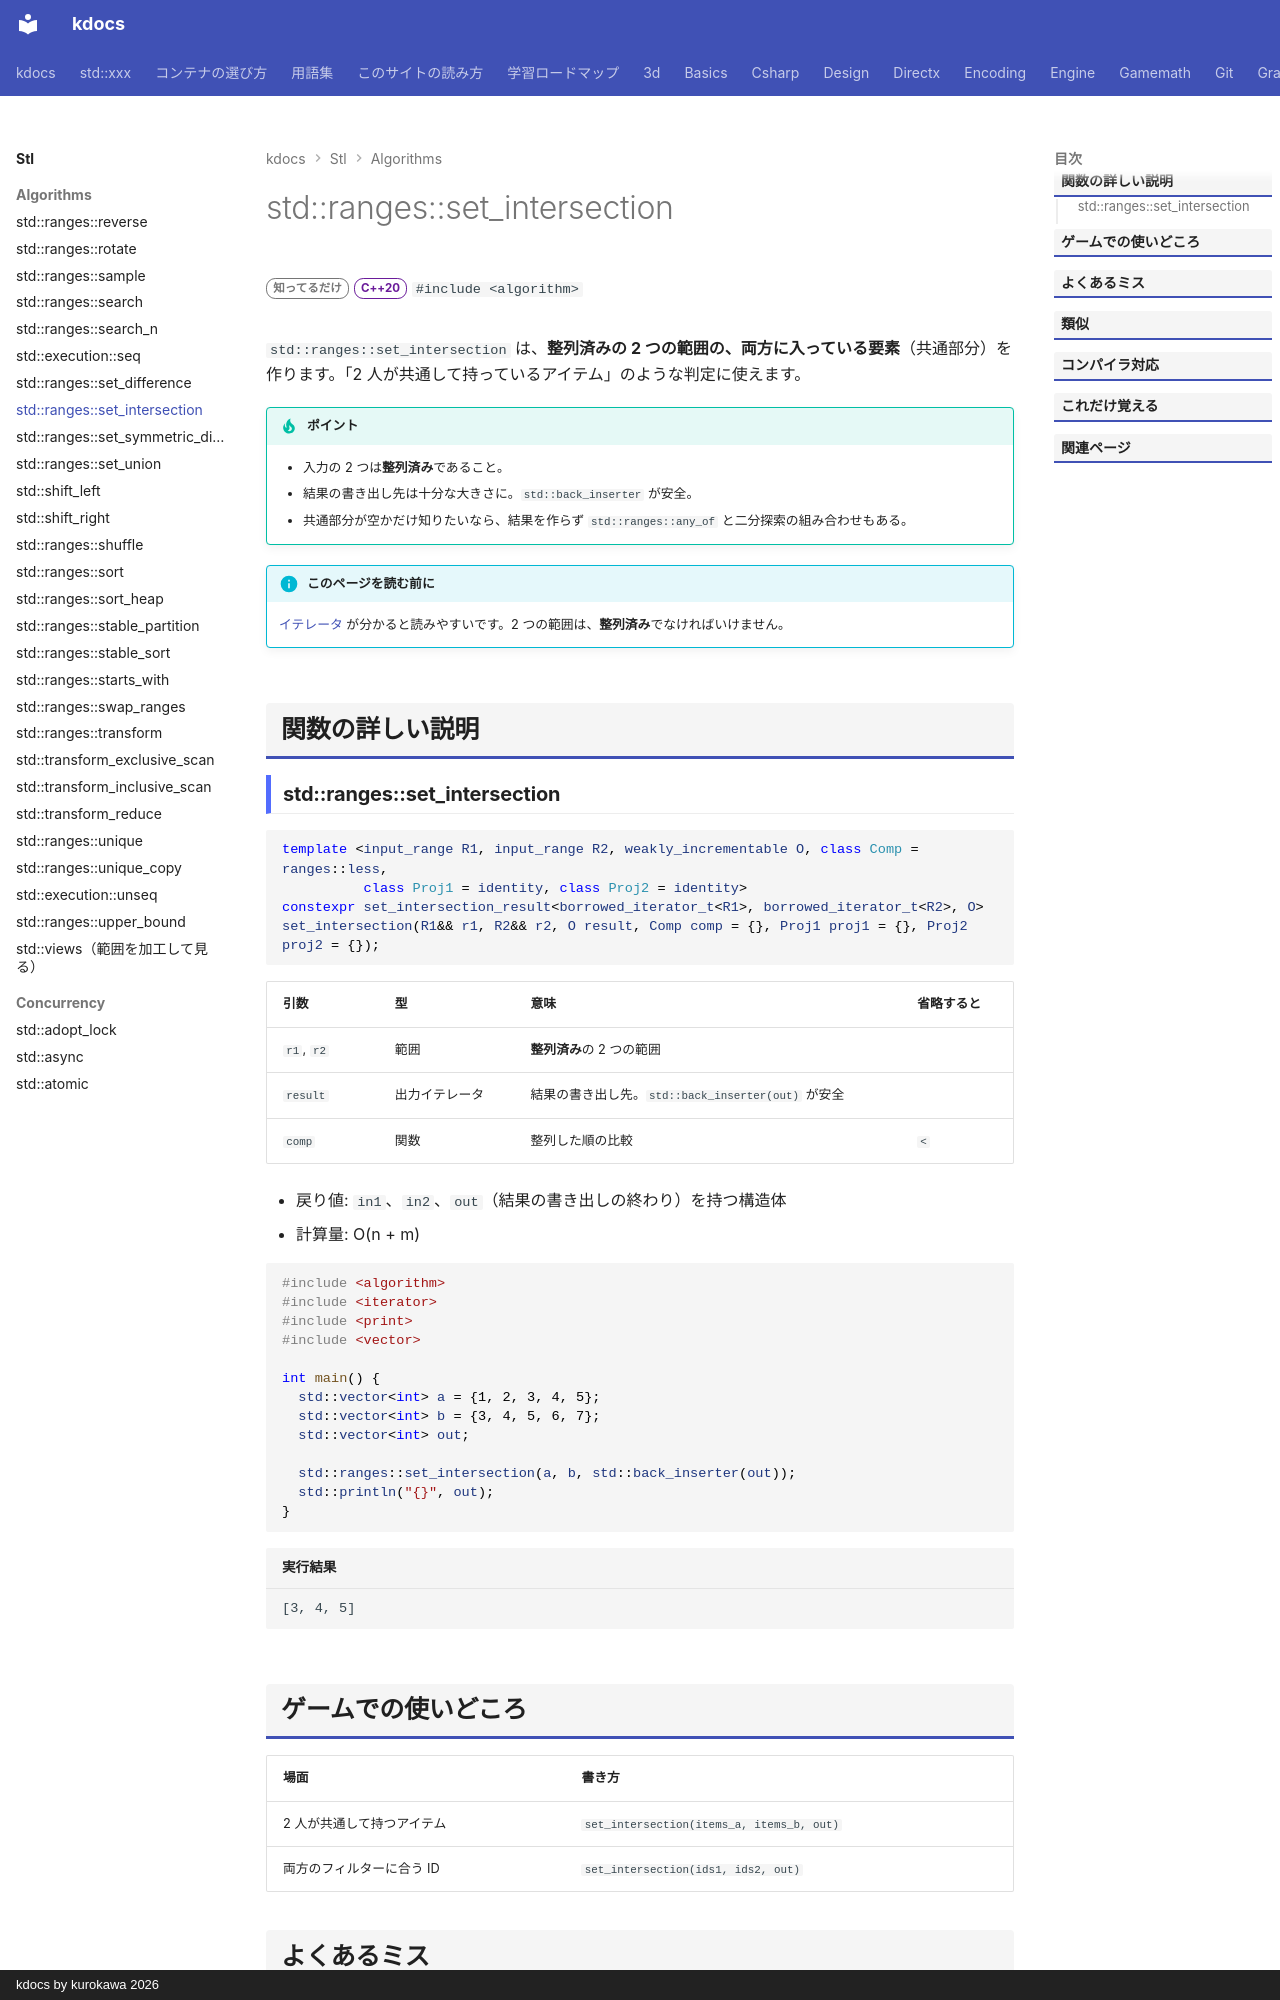

repository: qwzxdf/kdocs · page: stl/algorithms/set_intersection/index.html · generator: mkdocs · copyright: kdocs by kurokawa 2026

---
title: std::ranges::set_intersection
summary: "整列済みの 2 つの範囲の「共通部分」を作る。"
order: 81
tags:
  - アルゴリズム
---

# std::ranges::set_intersection

<div class="page-badges" markdown>
<span class="rank rank-rare">知ってるだけ</span>
<span class="ver ver-20">C++20</span>
`#include <algorithm>`
</div>

`std::ranges::set_intersection` は、**整列済みの 2 つの範囲の、両方に入っている要素**（共通部分）を作ります。「2 人が共通して持っているアイテム」のような判定に使えます。

!!! tip "ポイント"
    - 入力の 2 つは**整列済み**であること。
    - 結果の書き出し先は十分な大きさに。`std::back_inserter` が安全。
    - 共通部分が空かだけ知りたいなら、結果を作らず `std::ranges::any_of` と二分探索の組み合わせもある。

!!! info "このページを読む前に"
    [イテレータ](../../basics/iterator.md) が分かると読みやすいです。2 つの範囲は、**整列済み**でなければいけません。

## 関数の詳しい説明
